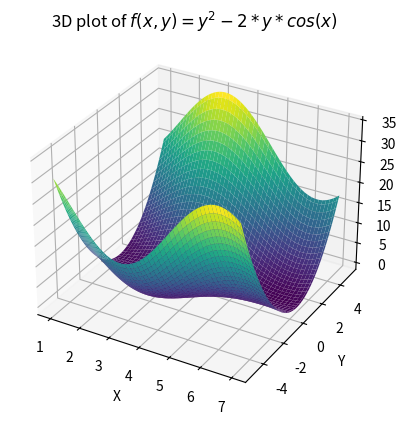

This chart was generated by the following Python code:

import numpy as np
import matplotlib.pyplot as plt
def f(x,y):
    return y**2-2*y*np.cos(x)
x=np.linspace(1,7,100)
y=np.linspace(-5,5,100)
X,Y=np.meshgrid(x,y)
Z=f(X,Y)
fig=plt.figure()
ax=plt.axes(projection='3d')
ax.plot_surface(X,Y,Z,cmap='viridis')
ax.set_xlabel('X')
ax.set_ylabel('Y')
ax.set_zlabel('f(x,y)')
ax.set_title('3D plot of $f(x,y)=y^2-2*y*cos(x)$')
plt.show()


